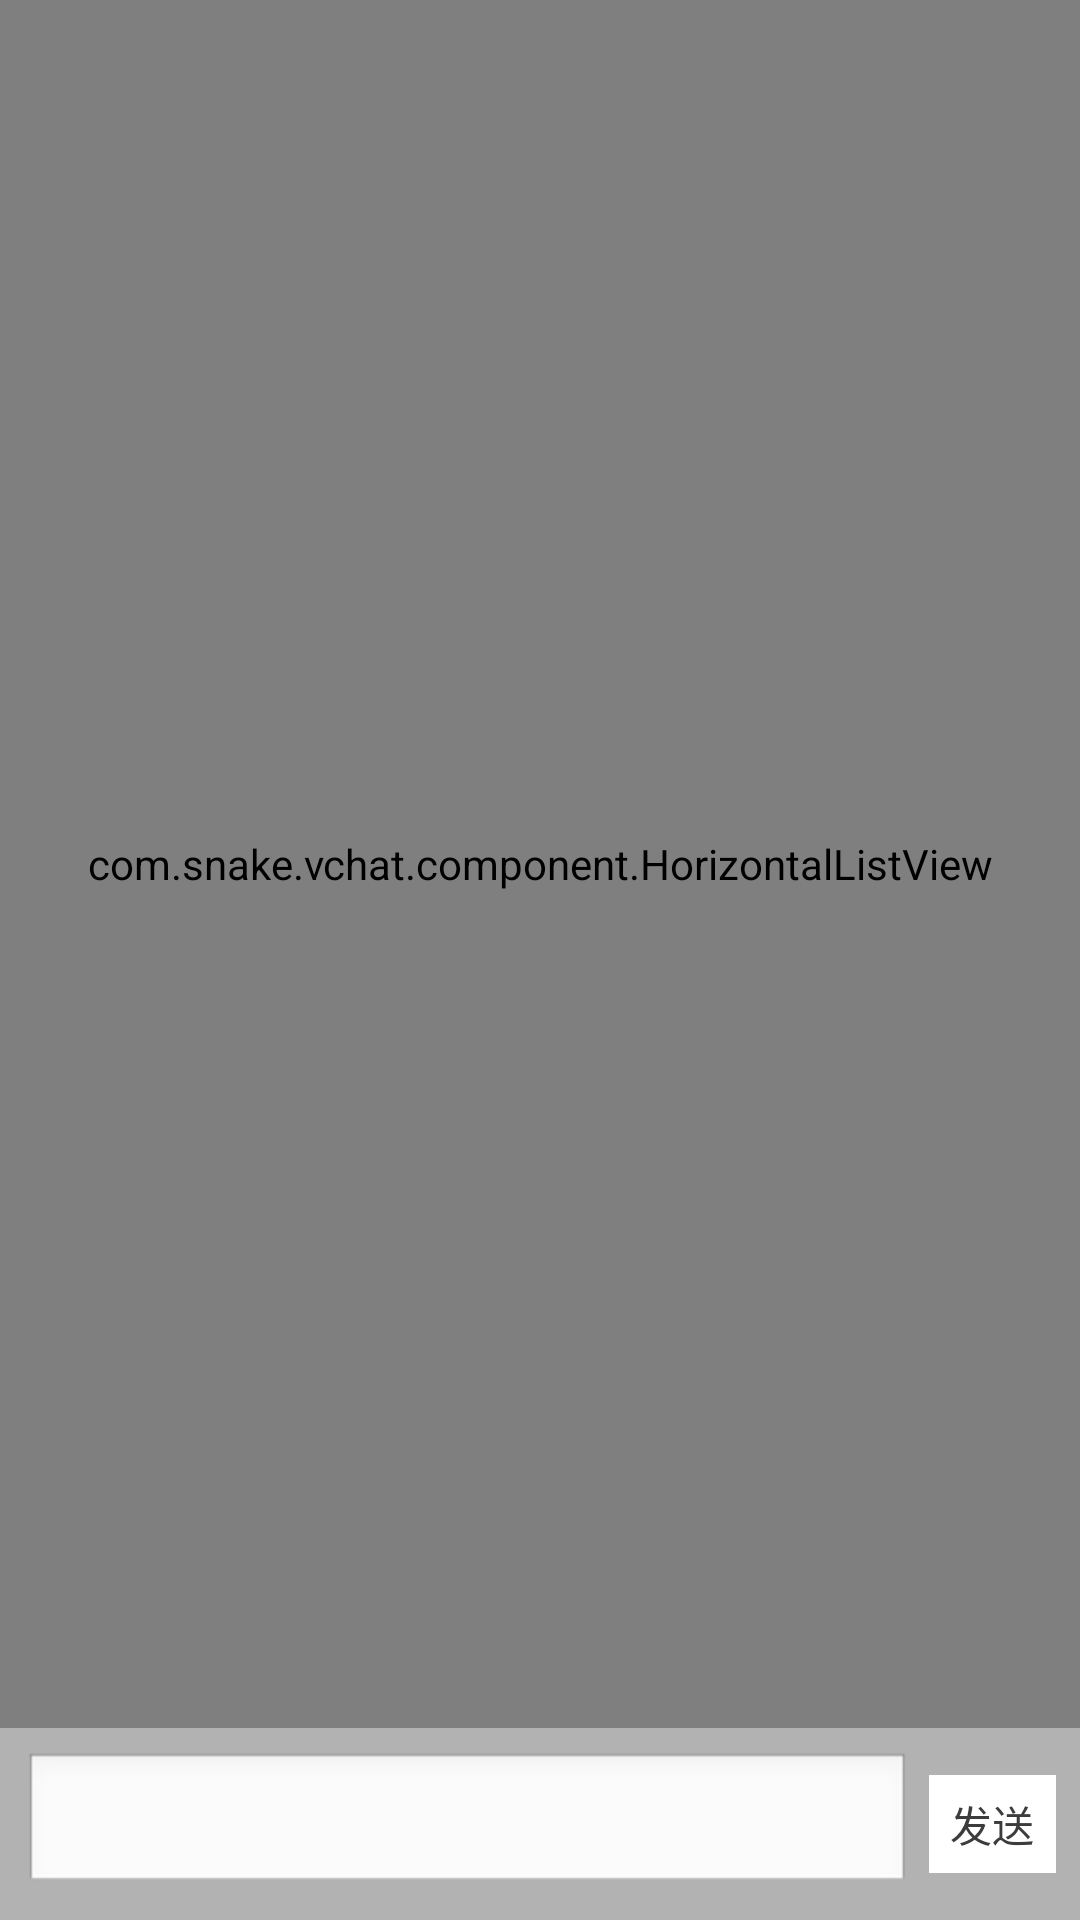

Layout XML and referenced resources for this Android screen:
<!-- AndroidManifest.xml: application theme AppTheme -->
<!-- res/layout/activity_chat.xml -->
<?xml version="1.0" encoding="utf-8"?>
<RelativeLayout xmlns:android="http://schemas.android.com/apk/res/android"
    android:layout_width="match_parent"
    android:layout_height="match_parent"
    android:background="#E1E1E1"
    android:orientation="vertical" >

    <LinearLayout
        android:id="@+id/layout_input"
        android:layout_width="match_parent"
        android:layout_height="wrap_content"
        android:gravity="center_vertical"
        android:background="#B2B2B2"
        android:layout_alignParentBottom="true"
        android:orientation="horizontal"
        android:padding="8dp" >

        <EditText
            android:id="@+id/et_message"
            android:layout_width="0dp"
            android:layout_height="wrap_content"
            android:layout_weight="7" 
            android:inputType="text"/>

        <TextView
            android:id="@+id/tv_operation"
            android:layout_width="0dp"
            android:layout_height="wrap_content"
            android:layout_weight="1" 
            android:layout_marginLeft="6dp"
            android:background="@android:color/white"
            android:padding="6dp"
            android:gravity="center"
            android:textColor="#3C3C3C"
            android:text="发送"/>
    </LinearLayout>

    <com.snake.vchat.component.HorizontalListView
        android:id="@+id/lv_chat"
        android:layout_width="match_parent"
        android:layout_height="wrap_content"
        android:layout_above="@id/layout_input"
        android:layout_alignParentTop="true" />

</RelativeLayout>
<!-- resources referenced by this layout -->
<resources>
  <style name="AppTheme" parent="AppBaseTheme">
          
      </style>
  <style name="AppBaseTheme" parent="android:Theme.Light">
          
      </style>
</resources>
